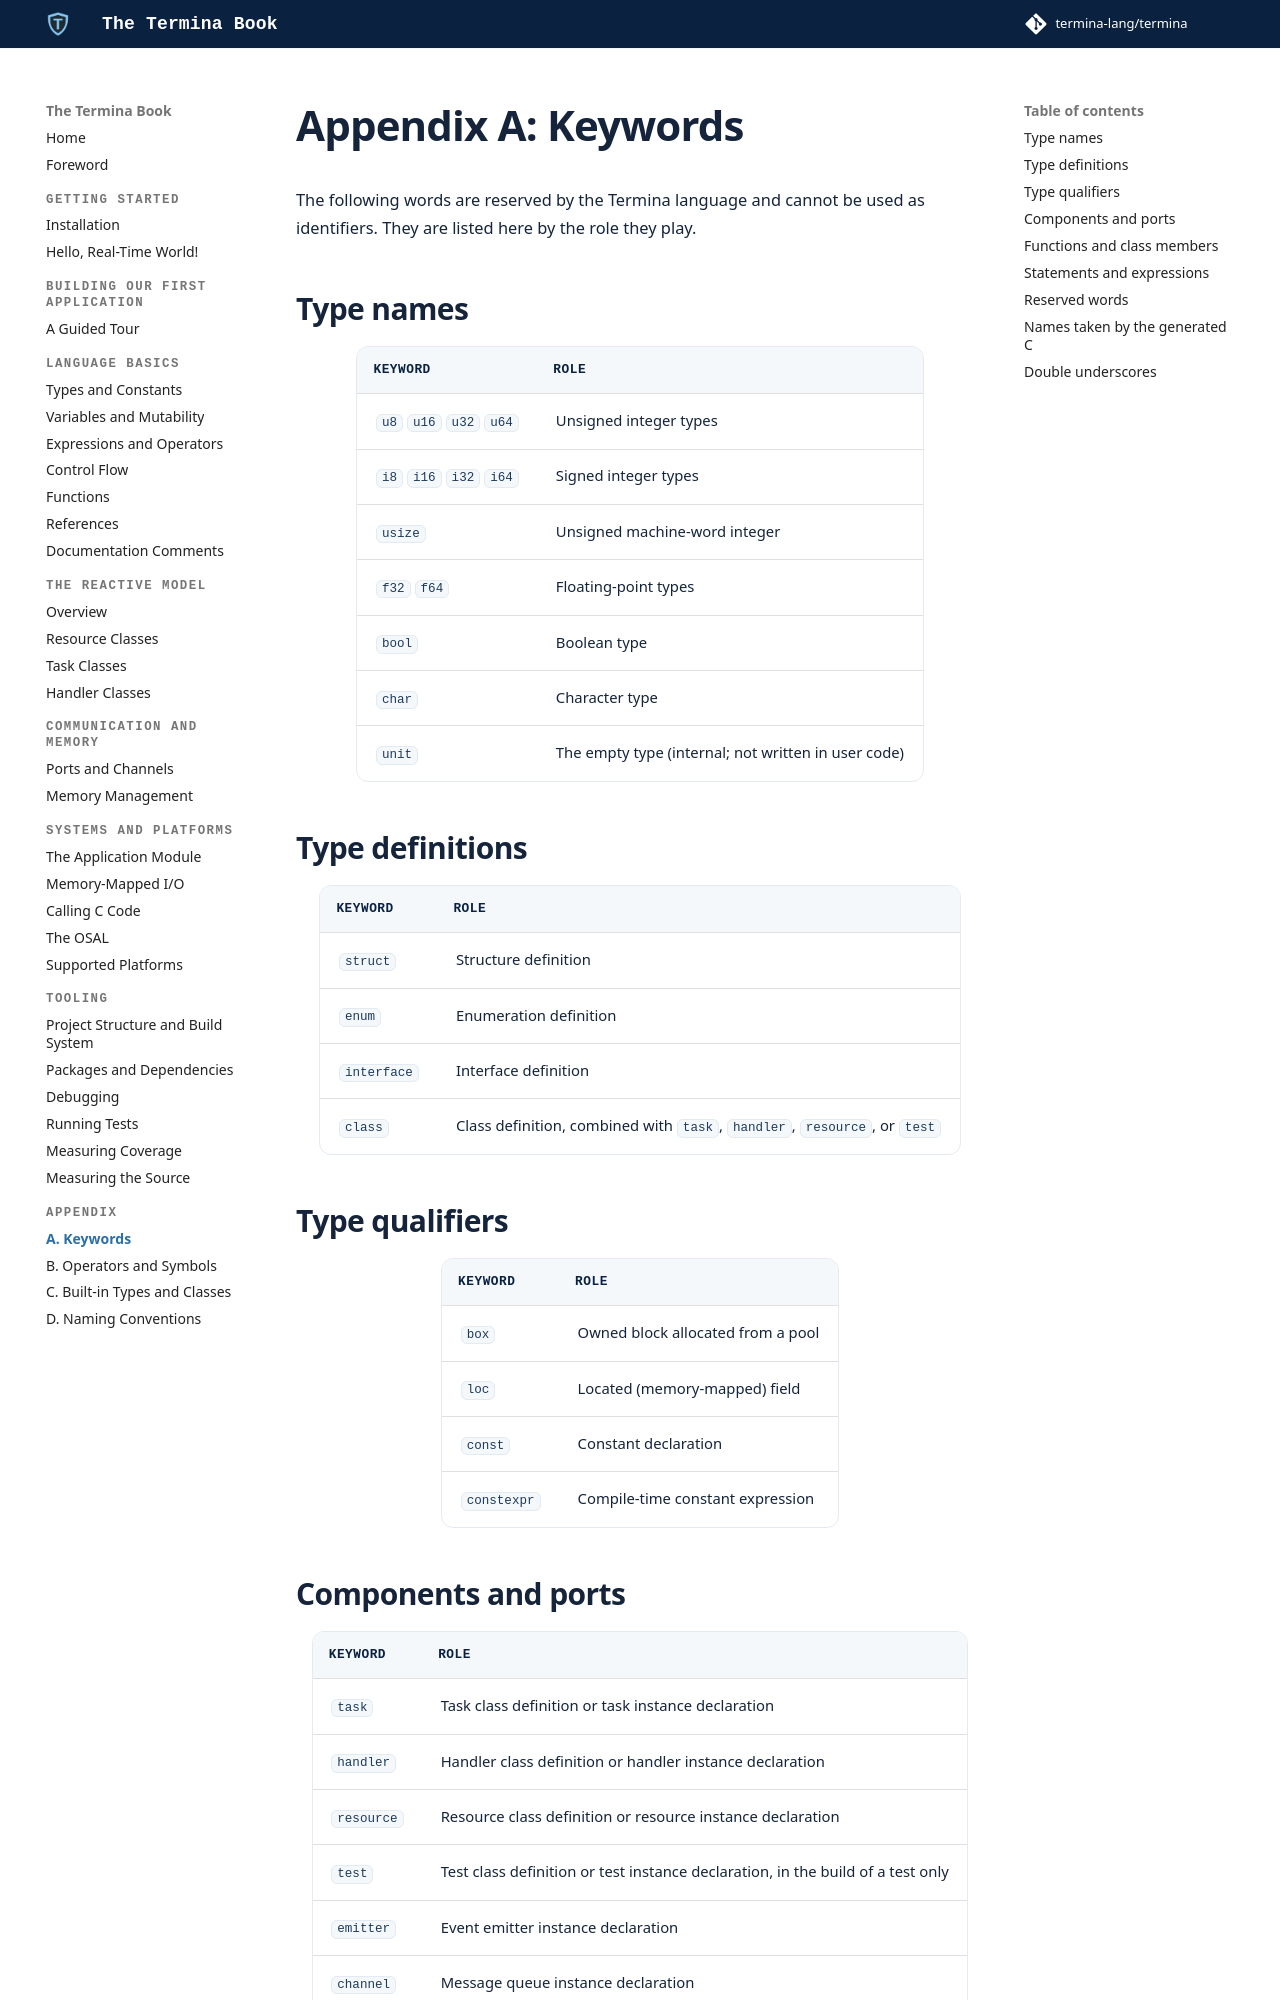

repository: termina-lang/book · page: appendix/keywords/index.html · generator: mkdocs

# Appendix A: Keywords

The following words are reserved by the Termina language and cannot be used
as identifiers. They are listed here by the role they play.

## Type names

| Keyword | Role |
|:--------|:-----|
| `u8` `u16` `u32` `u64` | Unsigned integer types |
| `i8` `i16` `i32` `i64` | Signed integer types |
| `usize` | Unsigned machine-word integer |
| `f32` `f64` | Floating-point types |
| `bool` | Boolean type |
| `char` | Character type |
| `unit` | The empty type (internal; not written in user code) |

## Type definitions

| Keyword | Role |
|:--------|:-----|
| `struct` | Structure definition |
| `enum` | Enumeration definition |
| `interface` | Interface definition |
| `class` | Class definition, combined with `task`, `handler`, `resource`, or `test` |

## Type qualifiers

| Keyword | Role |
|:--------|:-----|
| `box` | Owned block allocated from a pool |
| `loc` | Located (memory-mapped) field |
| `const` | Constant declaration |
| `constexpr` | Compile-time constant expression |

## Components and ports

| Keyword | Role |
|:--------|:-----|
| `task` | Task class definition or task instance declaration |
| `handler` | Handler class definition or handler instance declaration |
| `resource` | Resource class definition or resource instance declaration |
| `test` | Test class definition or test instance declaration, in the build of a test only |
| `emitter` | Event emitter instance declaration |
| `channel` | Message queue instance declaration |
| `access` | Access port to a resource |
| `sink` | Event sink port |
| `in` | Message input port |
| `out` | Message output port |
| `triggers` | Names the action a sink or input port activates |
| `provides` | Lists the interfaces a resource class implements |
| `extends` | Interface extension |
